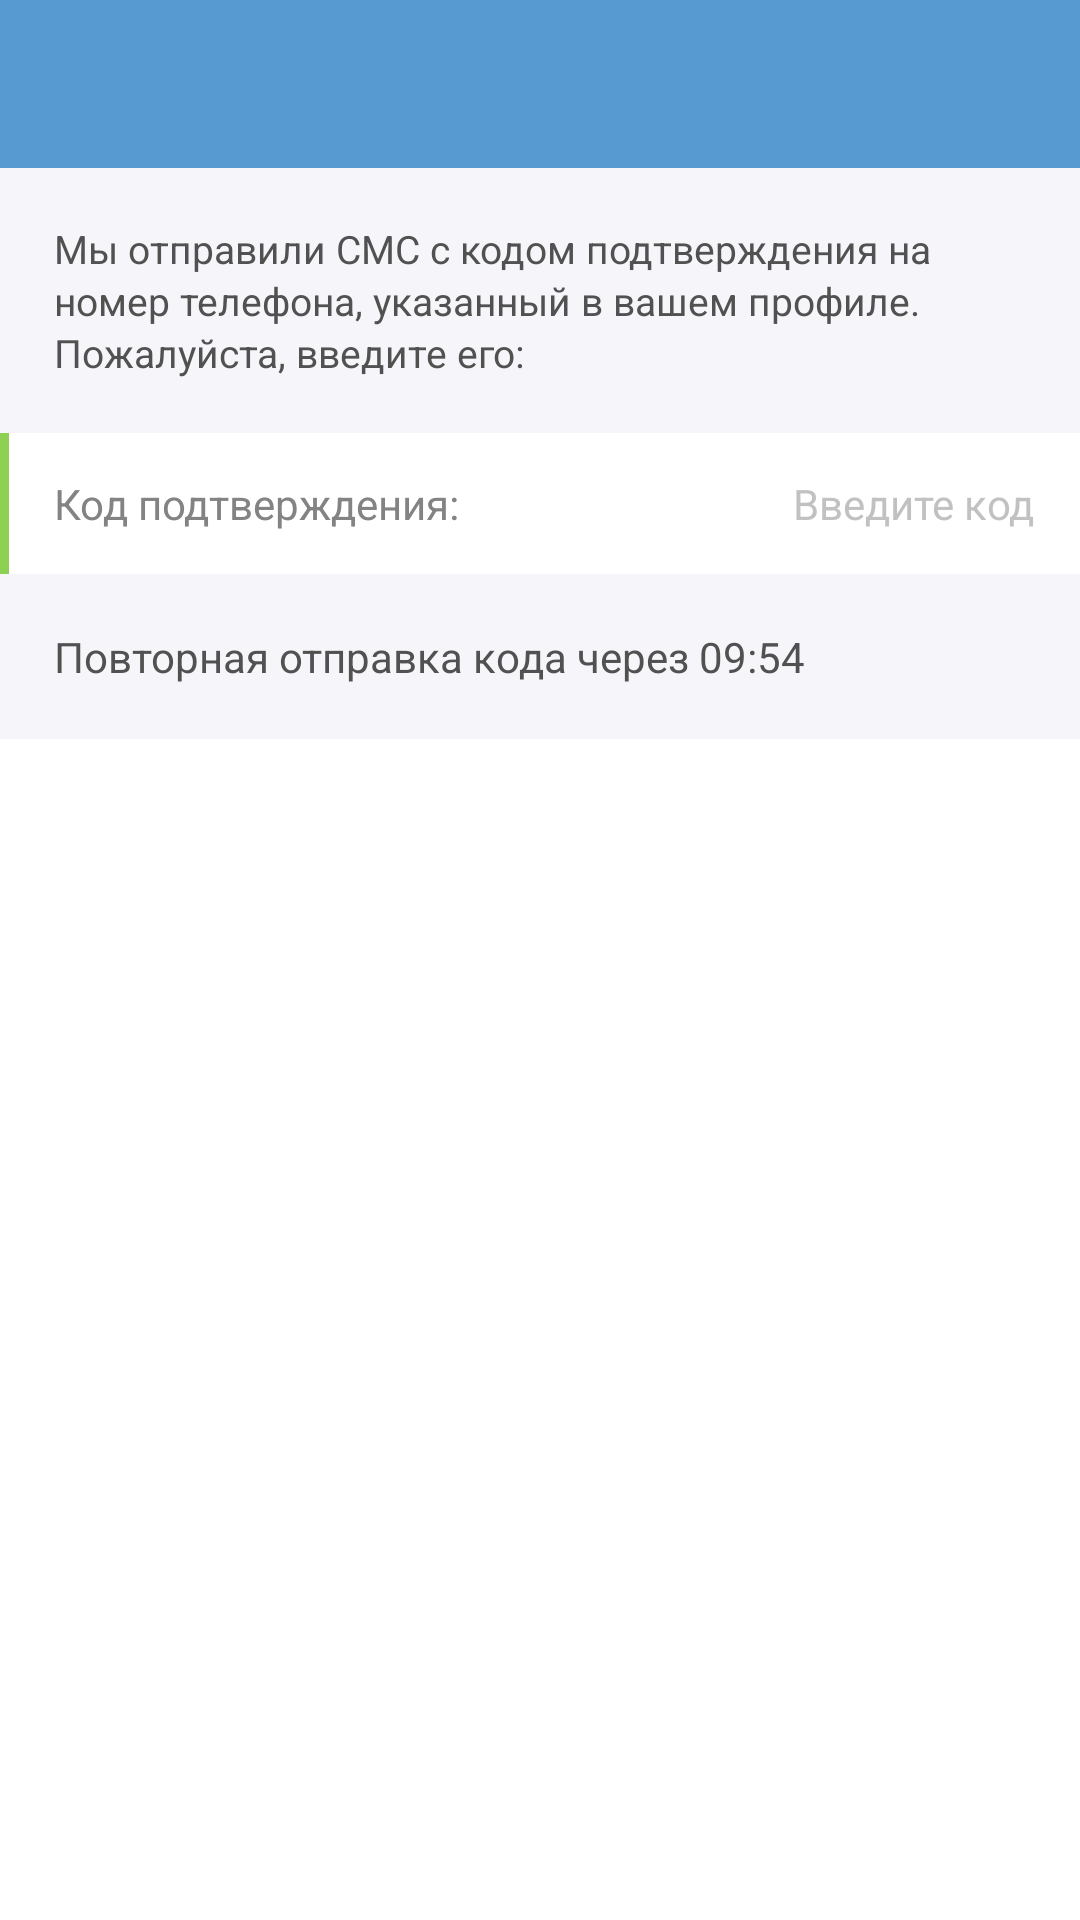

The Android layout XML behind this screen, and the referenced resources:
<!-- AndroidManifest.xml: application theme AppTheme -->
<!-- res/layout/confirmation_operation_fragment.xml -->
<?xml version="1.0" encoding="utf-8"?>
<LinearLayout
        xmlns:android="http://schemas.android.com/apk/res/android"
        android:layout_width="match_parent"
        android:layout_height="match_parent"
        android:orientation="vertical"
        style="@style/ScreenCommon">

    <android.support.v7.widget.Toolbar
            android:id="@+id/toolbar"
            style="@style/Toolbar"
            android:layout_width="match_parent"
            android:layout_height="?attr/actionBarSize"
            android:visibility="visible">

        <TextView
                android:id="@+id/title"
                style="@style/TextCommon.ToolbarTitle"
                android:layout_width="wrap_content"
                android:layout_height="wrap_content"/>

    </android.support.v7.widget.Toolbar>

    <TextView
            style="@style/TextCommon"
            android:layout_width="match_parent"
            android:layout_height="wrap_content"
            android:background="@color/lightGray"
            android:padding="@dimen/spacing_18dp"
            android:text="@string/sent_sms_code_msg"
            android:textColor="@color/gray"
            android:lineSpacingExtra="2sp"
            android:textSize="13sp"/>

    <LinearLayout
            android:layout_width="match_parent"
            android:layout_height="wrap_content"
            android:orientation="horizontal">

        <View
                android:layout_width="@dimen/color_divider_width"
                android:layout_height="match_parent"
                android:background="@color/lightOliveGreen"/>

        <TextView
                style="@style/TextCommon"
                android:layout_width="0dp"
                android:layout_height="wrap_content"
                android:text="@string/confirmation_code"
                android:layout_weight="1"
                android:paddingTop="14dp"
                android:paddingBottom="14dp"
                android:layout_marginStart="@dimen/spacing_15dp"
                android:textColor="@color/dimGray"
                android:textSize="@dimen/text_size_small"/>

        <EditText
                android:id="@+id/et_sms_code"
                style="@style/TextCommon"
                android:layout_width="wrap_content"
                android:layout_height="wrap_content"
                android:hint="@string/enter_code"
                android:textColorHint="@color/dimGrayOpacity50"
                android:layout_marginEnd="@dimen/spacing_15dp"
                android:background="@null"
                android:inputType="number"
                android:textColor="@color/gray"
                android:textSize="@dimen/text_size_small"/>

    </LinearLayout>

    <TextView
            style="@style/TextCommon"
            android:layout_width="match_parent"
            android:layout_height="wrap_content"
            android:background="@color/lightGray"
            android:padding="@dimen/spacing_18dp"
            android:text="@string/resending_code"
            android:textColor="@color/gray"
            android:lineSpacingExtra="2sp"
            android:textSize="@dimen/text_size_small"/>

    <Button
            android:id="@+id/btn_confirm"
            android:layout_width="match_parent"
            android:layout_height="wrap_content"
            android:background="@drawable/bluetobuttontobkg"
            android:text="@string/confirm"
            android:layout_margin="@dimen/spacing_18dp"
            android:layout_marginTop="@dimen/spacing_20dp"
            android:layout_marginBottom="@dimen/spacing_8dp"
            android:layout_gravity="center"
            style="@style/ClickableItem.Button.Empty"
    />

</LinearLayout>
<!-- resources referenced by this layout -->
<resources>
  <color name="dimGray">#838383</color>
  <color name="dimGrayOpacity50">#80838383</color>
  <color name="gray">#515151</color>
  <color name="lightGray">#f6f5f9</color>
  <color name="lightOliveGreen">#8ed051</color>
  <dimen name="color_divider_width">3dp</dimen>
  <dimen name="spacing_15dp">15dp</dimen>
  <dimen name="spacing_18dp">18dp</dimen>
  <dimen name="spacing_20dp">20dp</dimen>
  <dimen name="spacing_8dp">8dp</dimen>
  <dimen name="text_size_small">14sp</dimen>
  <string name="confirm">Подтвердить</string>
  <string name="confirmation_code">Код подтверждения:</string>
  <string name="enter_code">Введите код</string>
  <string name="resending_code">Повторная отправка кода через 09:54</string>
  <string name="sent_sms_code_msg">Мы отправили СМС с кодом подтверждения на номер телефона, указанный в вашем профиле. \nПожалуйста, введите его:</string>
  <style name="ClickableItem.Button.Empty">
          <item name="android:textSize">14sp</item>
          <item name="android:fontFamily">sans-serif</item>
          <item name="android:textColor">@color/white</item>
          <item name="android:paddingStart">@dimen/spacing_8dp</item>
          <item name="android:paddingEnd">@dimen/spacing_8dp</item>
          <item name="android:drawablePadding">@dimen/spacing_3dp</item>
      </style>
  <style name="ScreenCommon">
          <item name="android:background">@color/white</item>
          <item name="android:clickable">true</item>
      </style>
  <style name="TextCommon" parent="android:Widget.TextView">
          <item name="android:fontFamily">sans-serif</item>
          <item name="android:textStyle">normal</item>
          <item name="android:typeface">normal</item>
      </style>
  <style name="TextCommon.ToolbarTitle">
          <item name="android:textSize">@dimen/text_size_normal</item>
          <item name="android:textColor">@color/whiteOpacity80</item>
      </style>
  <style name="Toolbar" parent="Theme.AppCompat.Light.DarkActionBar">
          <item name="android:background">@color/cadetBlue</item>
          <item name="android:visibility">gone</item>
          <item name="windowActionBar">false</item>
          <item name="windowNoTitle">true</item>
      </style>
  <style name="AppTheme" parent="Theme.AppCompat.Light.NoActionBar">
          <item name="colorPrimary">@color/colorPrimary</item>
          <item name="colorPrimaryDark">@color/colorPrimaryDark</item>
          <item name="colorAccent">@color/colorAccent</item>
          <item name="android:windowBackground">@color/white</item>
  
      </style>
  <color name="white">#ffffff</color>
  <dimen name="spacing_3dp">3dp</dimen>
  <dimen name="text_size_normal">16sp</dimen>
  <color name="whiteOpacity80">#ccffffff</color>
  <color name="cadetBlue">#569ad1</color>
  <color name="colorPrimary">#569ad1</color>
  <color name="colorPrimaryDark">#569ad1</color>
  <color name="colorAccent">#9f9f9f</color>
</resources>
